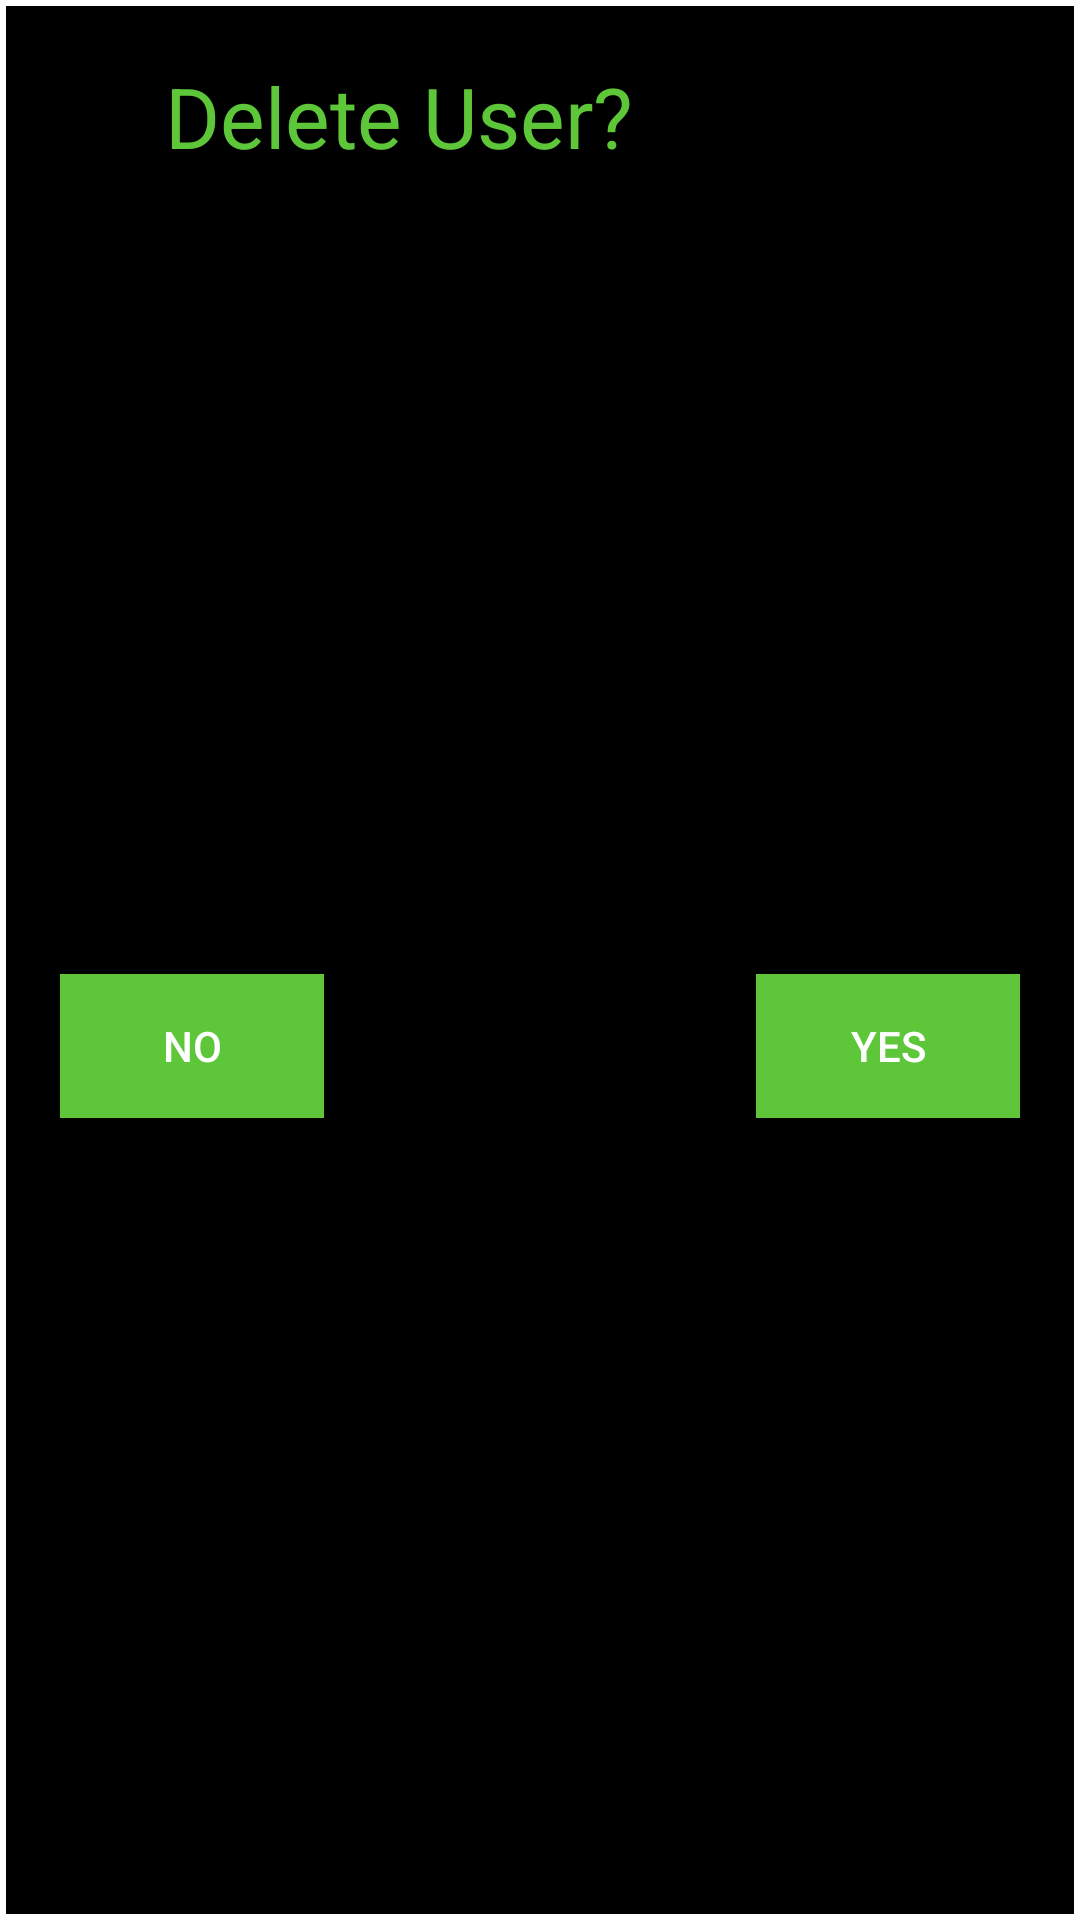

The Android layout XML behind this screen, and the referenced resources:
<!-- AndroidManifest.xml: application theme AppTheme -->
<!-- res/layout/delete_user_dialog.xml -->
<?xml version="1.0" encoding="utf-8"?>
<androidx.constraintlayout.widget.ConstraintLayout xmlns:android="http://schemas.android.com/apk/res/android"
    xmlns:app="http://schemas.android.com/apk/res-auto"
    xmlns:tools="http://schemas.android.com/tools"
    android:layout_width="wrap_content"
    android:layout_height="wrap_content"
    android:background="@drawable/white_border">

    <TextView
        android:id="@+id/tv_delete_user"
        android:layout_width="250dp"
        android:layout_height="wrap_content"
        android:layout_marginEnd="20dp"
        android:layout_marginStart="20dp"
        android:layout_marginTop="20dp"
        android:text="Delete User?"
        app:layout_constraintEnd_toEndOf="parent"
        app:layout_constraintStart_toStartOf="parent"
        app:layout_constraintTop_toTopOf="parent"
        android:textColor="@color/green"
        android:textSize="28dp"/>

    <Button
        android:id="@+id/bt_yes"
        android:layout_width="wrap_content"
        android:layout_height="wrap_content"
        android:layout_marginBottom="20dp"
        android:layout_marginEnd="20dp"
        android:layout_marginTop="20dp"
        android:text="Yes"
        app:layout_constraintBottom_toBottomOf="parent"
        app:layout_constraintEnd_toEndOf="parent"
        app:layout_constraintTop_toBottomOf="@+id/tv_delete_user"
        android:background="@color/green"/>

    <Button
        android:id="@+id/bt_no"
        android:layout_width="wrap_content"
        android:layout_height="wrap_content"
        android:layout_marginBottom="20dp"
        android:layout_marginStart="20dp"
        android:layout_marginTop="20dp"
        android:text="No"
        app:layout_constraintBottom_toBottomOf="parent"
        app:layout_constraintStart_toStartOf="parent"
        app:layout_constraintTop_toBottomOf="@+id/tv_delete_user"
        android:background="@color/green"/>

</androidx.constraintlayout.widget.ConstraintLayout>
<!-- resources referenced by this layout -->
<resources>
  <color name="green">#5EC639</color>
  <!-- drawable white_border (drawable) -->
  <?xml version="1.0" encoding="utf-8"?>
  <shape xmlns:android="http://schemas.android.com/apk/res/android">
      <stroke android:width="2dp" android:color="#FFFFFF" />
      <solid android:color="#000000" />
  </shape>
  <style name="AppTheme" parent="Theme.AppCompat.NoActionBar">
          
          <item name="colorPrimary">@color/black</item>
          <item name="colorPrimaryDark">@color/black</item>
          <item name="colorAccent">@color/white</item>
          <item name="windowNoTitle">true</item>
          <item name="windowActionBar">false</item>
          <item name="android:windowBackground">@color/white</item>
      </style>
  <color name="black">#000000</color>
  <color name="white">#FFFFFF</color>
</resources>
